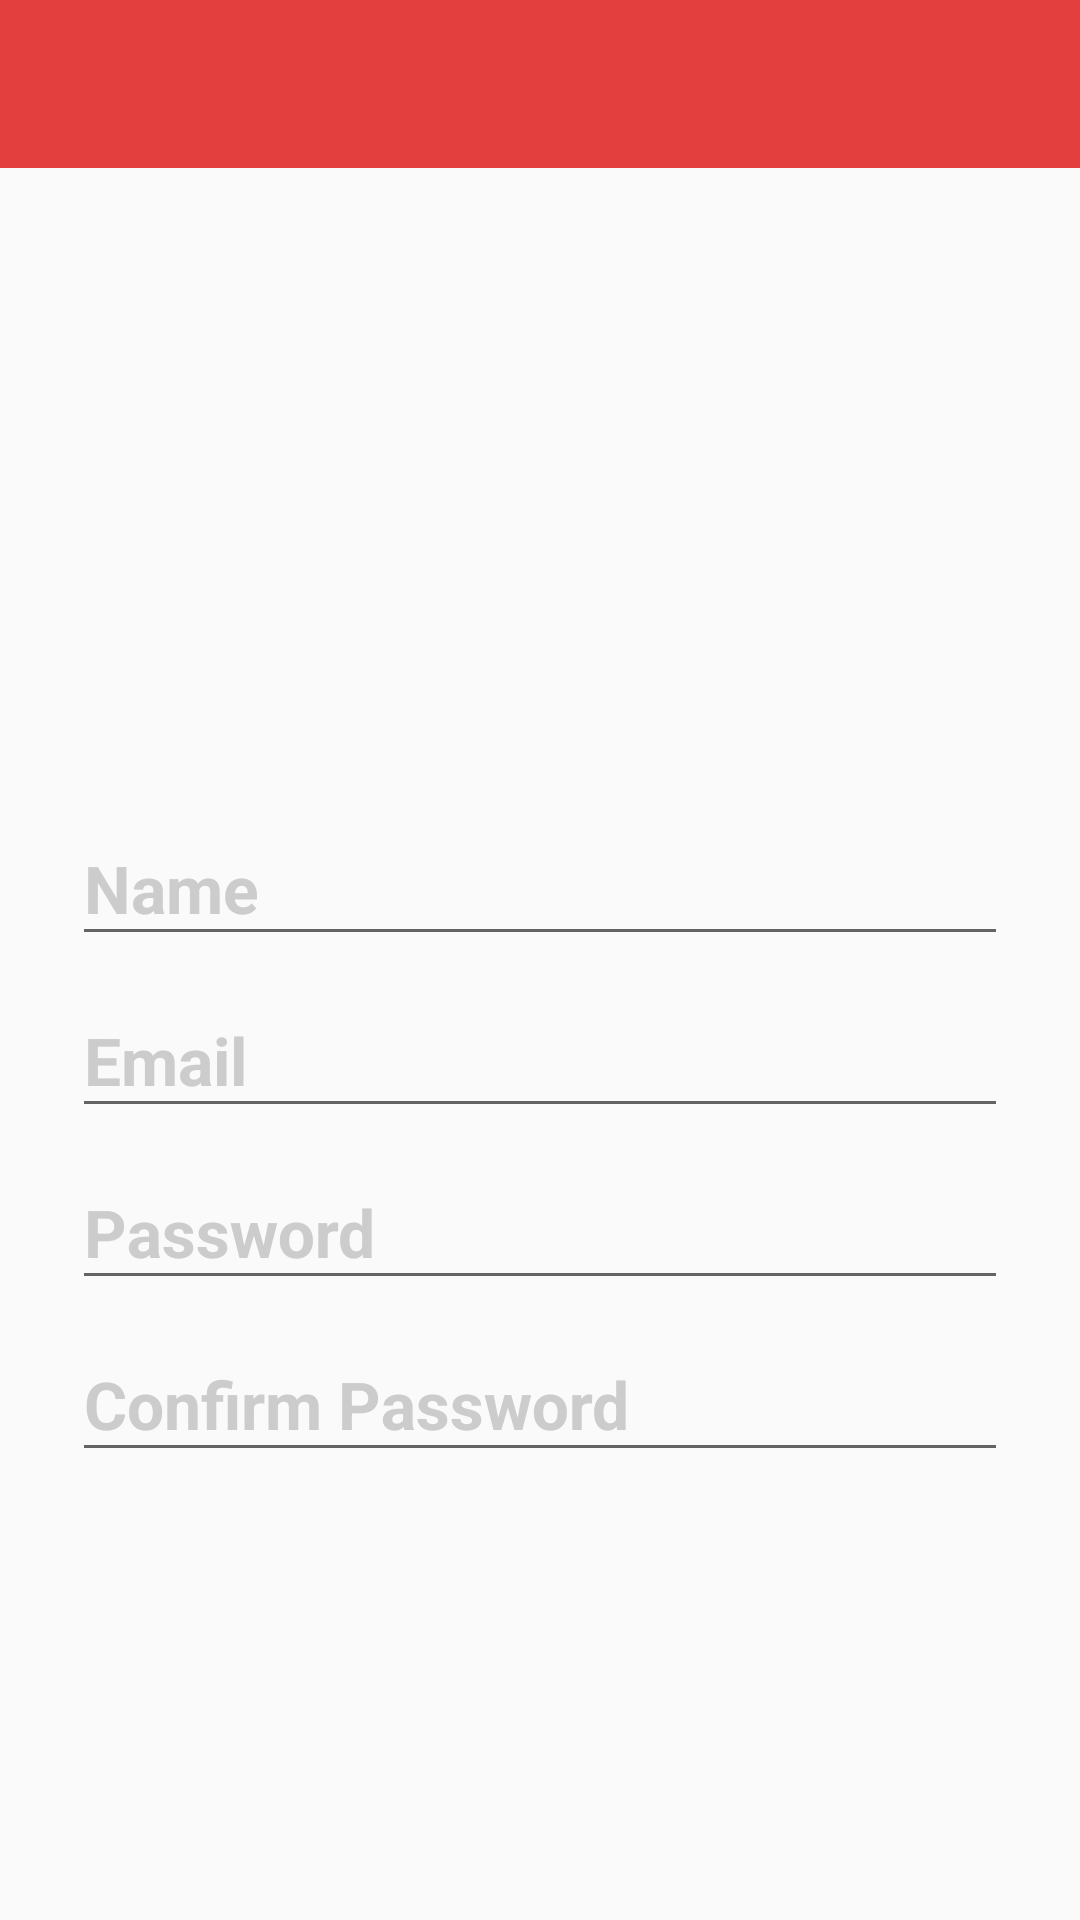

Layout XML and referenced resources for this Android screen:
<!-- AndroidManifest.xml: activity theme AppNoActionBar -->
<!-- res/layout/activity_profile.xml -->
<?xml version="1.0" encoding="utf-8"?>
<LinearLayout xmlns:android="http://schemas.android.com/apk/res/android"
    xmlns:app="http://schemas.android.com/apk/res-auto"
    xmlns:tools="http://schemas.android.com/tools"
    android:layout_width="match_parent"
    android:layout_height="match_parent"
    android:orientation="vertical"
    tools:context="com.example.sumanta.pman.ProfileActivity">

    <android.support.design.widget.AppBarLayout
        android:layout_width="match_parent"
        android:layout_height="wrap_content"
        android:theme="@style/AppNoActionBar.AppBarOverlay">

        <android.support.v7.widget.Toolbar
            android:id="@+id/toolbarProfile"
            android:layout_width="match_parent"
            android:layout_height="?attr/actionBarSize"
            android:background="?attr/colorPrimary"
            app:popupTheme="@style/AppNoActionBar.PopupOverlay" />

    </android.support.design.widget.AppBarLayout>

    <include layout="@layout/content_profile"
        android:layout_width="match_parent"
        android:layout_height="wrap_content"/>

</LinearLayout>
<!-- res/layout/content_profile.xml (included above) -->
<RelativeLayout
    xmlns:android="http://schemas.android.com/apk/res/android"
    xmlns:app="http://schemas.android.com/apk/res-auto"
    android:id="@+id/scrollViewRegistration"
    android:layout_width="fill_parent"
    android:layout_height="fill_parent"
    android:fitsSystemWindows="true">

    <ScrollView
        android:layout_width="match_parent"
        android:layout_height="match_parent">

        <LinearLayout
            android:orientation="vertical"
            android:layout_width="match_parent"
            android:layout_height="wrap_content"
            android:paddingTop="56dp"
            android:paddingLeft="24dp"
            android:paddingRight="24dp"
            android:layout_gravity="center"
            android:focusable="true"
            android:focusableInTouchMode="true">

            <android.support.design.widget.TextInputLayout
                android:layout_width="match_parent"
                android:layout_height="wrap_content"
                android:textColorHint="@color/iron">

                
                <EditText
                    android:id="@+id/etChangeName"
                    android:layout_width="match_parent"
                    android:layout_height="wrap_content"
                    android:hint="Name"
                    android:inputType="textCapWords"
                    android:maxLines="1"
                    android:textColorHint="@color/iron"
                    android:textColor="@color/monsoon"
                    android:textSize="22sp"
                    android:textStyle="bold"/>

            </android.support.design.widget.TextInputLayout>

            <android.support.design.widget.TextInputLayout
                android:layout_width="match_parent"
                android:layout_height="wrap_content"
                android:textColorHint="@color/iron">

                <EditText android:id="@+id/etChangeEmail"
                    android:layout_width="match_parent"
                    android:layout_height="wrap_content"
                    android:inputType="textEmailAddress"
                    android:hint="Email"
                    android:maxLines="1"
                    android:textColor="@color/monsoon"
                    android:textSize="22sp"
                    android:textStyle="bold"/>

            </android.support.design.widget.TextInputLayout>

            <android.support.design.widget.TextInputLayout
                android:layout_width="match_parent"
                android:layout_height="wrap_content"
                android:textColorHint="@color/iron">

                
                <EditText android:id="@+id/etChangePpassword"
                    android:layout_width="match_parent"
                    android:layout_height="wrap_content"
                    android:inputType="textPassword"
                    android:hint="Password"
                    android:maxLines="1"
                    android:textColor="@color/monsoon"
                    android:textSize="22sp"
                    android:textStyle="bold"/>

            </android.support.design.widget.TextInputLayout>

            <android.support.design.widget.TextInputLayout
                android:layout_width="match_parent"
                android:layout_height="wrap_content"
                android:textColorHint="@color/iron">

                
                <EditText android:id="@+id/etChangeConfirmPassword"
                    android:layout_width="match_parent"
                    android:layout_height="wrap_content"
                    android:inputType="textPassword"
                    android:hint="Confirm Password"
                    android:maxLines="1"
                    android:textColor="@color/monsoon"
                    android:textSize="22sp"
                    android:textStyle="bold"/>

            </android.support.design.widget.TextInputLayout>

        </LinearLayout>
    </ScrollView>

</RelativeLayout>
<!-- resources referenced by this layout -->
<resources>
  <color name="iron">#CCCCCC</color>
  <color name="monsoon">#777777</color>
  <style name="AppNoActionBar.AppBarOverlay" parent="ThemeOverlay.AppCompat.Dark.ActionBar" />
  <style name="AppNoActionBar.PopupOverlay" parent="ThemeOverlay.AppCompat.Light" />
  <style name="AppNoActionBar" parent="Theme.AppCompat.Light.NoActionBar">
          <item name="colorPrimary">@color/primary</item>
          <item name="colorPrimaryDark">@color/primary_dark</item>
          <item name="colorAccent">@color/accent</item>
      </style>
  <color name="primary">#E43F3F</color>
  <color name="primary_dark">#E12929</color>
  <color name="accent">#FFFFFF</color>
</resources>
